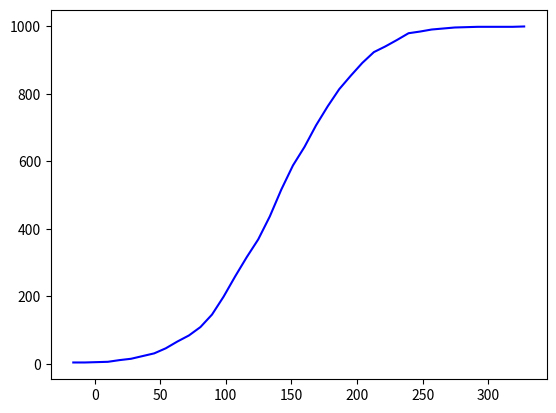

The script that saved this image:
import numpy as np
import matplotlib.pyplot as plt

# some fake data
data = np.random.normal(150, 50, 1000)
# evaluate the histogram
values, base = np.histogram(data, bins=40)
#evaluate the cumulative
cumulative = np.cumsum(values)
# plot the cumulative function
plt.plot(base[:-1], cumulative, c='blue')

plt.show()
